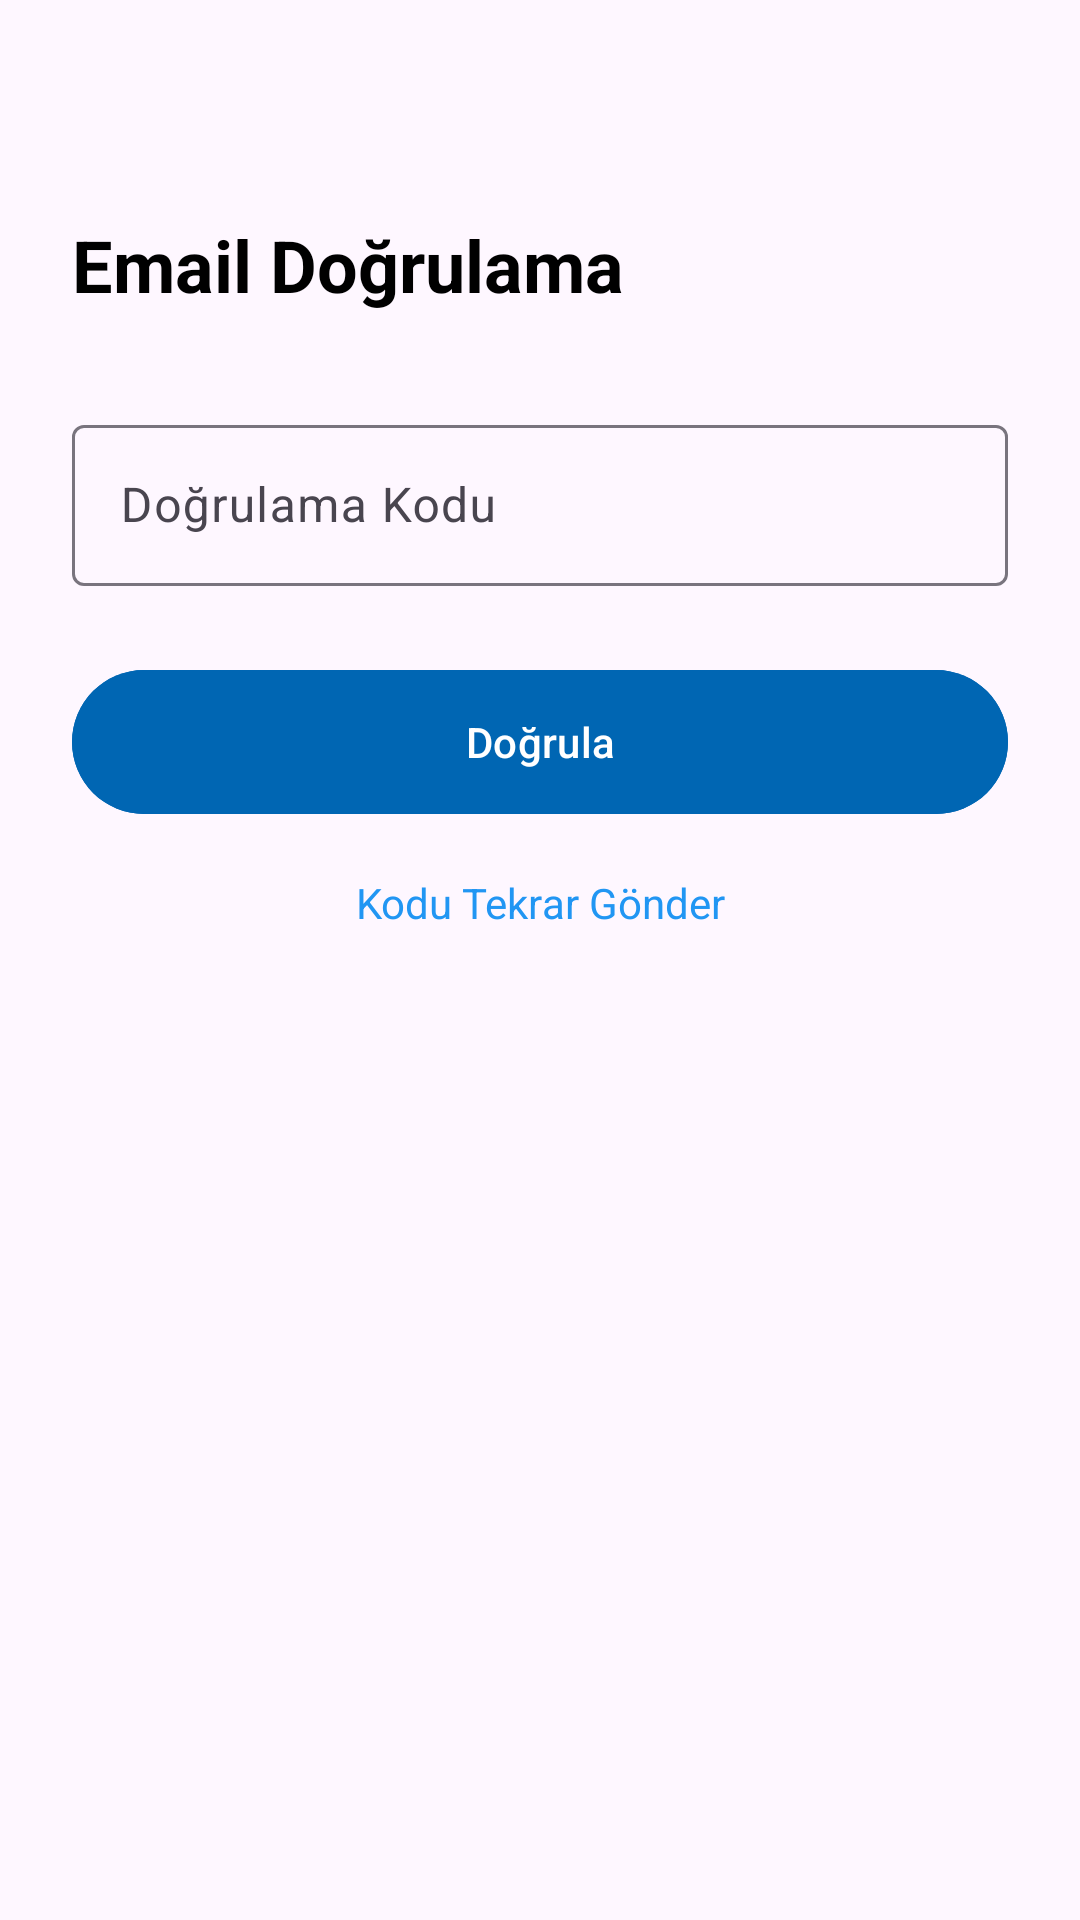

Android layout source for this screen:
<!-- AndroidManifest.xml: application theme Theme.IdealUstam -->
<!-- res/layout/activity_verify.xml -->
<?xml version="1.0" encoding="utf-8"?>
<androidx.constraintlayout.widget.ConstraintLayout xmlns:android="http://schemas.android.com/apk/res/android"
    xmlns:app="http://schemas.android.com/apk/res-auto"
    android:layout_width="match_parent"
    android:layout_height="match_parent"
    android:padding="24dp">

    <TextView
        android:id="@+id/titleText"
        android:layout_width="wrap_content"
        android:layout_height="wrap_content"
        android:layout_marginTop="48dp"
        android:text="Email Doğrulama"
        android:textColor="@color/black"
        android:textSize="24sp"
        android:textStyle="bold"
        app:layout_constraintStart_toStartOf="parent"
        app:layout_constraintTop_toTopOf="parent" />

    <com.google.android.material.textfield.TextInputLayout
        android:id="@+id/codeInputLayout"
        style="@style/CustomTextInputLayout"
        android:layout_width="match_parent"
        android:layout_height="wrap_content"
        android:layout_marginTop="32dp"
        app:layout_constraintTop_toBottomOf="@id/titleText">

        <com.google.android.material.textfield.TextInputEditText
            android:id="@+id/codeInput"
            android:layout_width="match_parent"
            android:layout_height="wrap_content"
            android:hint="Doğrulama Kodu"
            android:inputType="number"
            android:maxLength="6"
            android:padding="16dp" />

    </com.google.android.material.textfield.TextInputLayout>

    <com.google.android.material.button.MaterialButton
        android:id="@+id/verifyButton"
        android:layout_width="match_parent"
        android:layout_height="56dp"
        android:layout_marginTop="24dp"
        android:text="Doğrula"
        app:cornerRadius="28dp"
        android:textColor="@color/white"
        android:backgroundTint="@color/primary_blue"
        app:layout_constraintTop_toBottomOf="@id/codeInputLayout" />

    <TextView
        android:id="@+id/resendButton"
        android:layout_width="wrap_content"
        android:layout_height="wrap_content"
        android:layout_marginTop="16dp"
        android:text="Kodu Tekrar Gönder"
        android:textColor="@color/blue"
        app:layout_constraintEnd_toEndOf="parent"
        app:layout_constraintStart_toStartOf="parent"
        app:layout_constraintTop_toBottomOf="@id/verifyButton" />

</androidx.constraintlayout.widget.ConstraintLayout>
<!-- resources referenced by this layout -->
<resources>
  <color name="black">#FF000000</color>
  <color name="blue">#2196F3</color>
  <color name="primary_blue">#0066B3</color>
  <color name="white">#FFFFFFFF</color>
  <style name="Theme.IdealUstam" parent="Base.Theme.IdealUstam" />
  <style name="Base.Theme.IdealUstam" parent="Theme.Material3.DayNight.NoActionBar">
          
          
      </style>
</resources>
